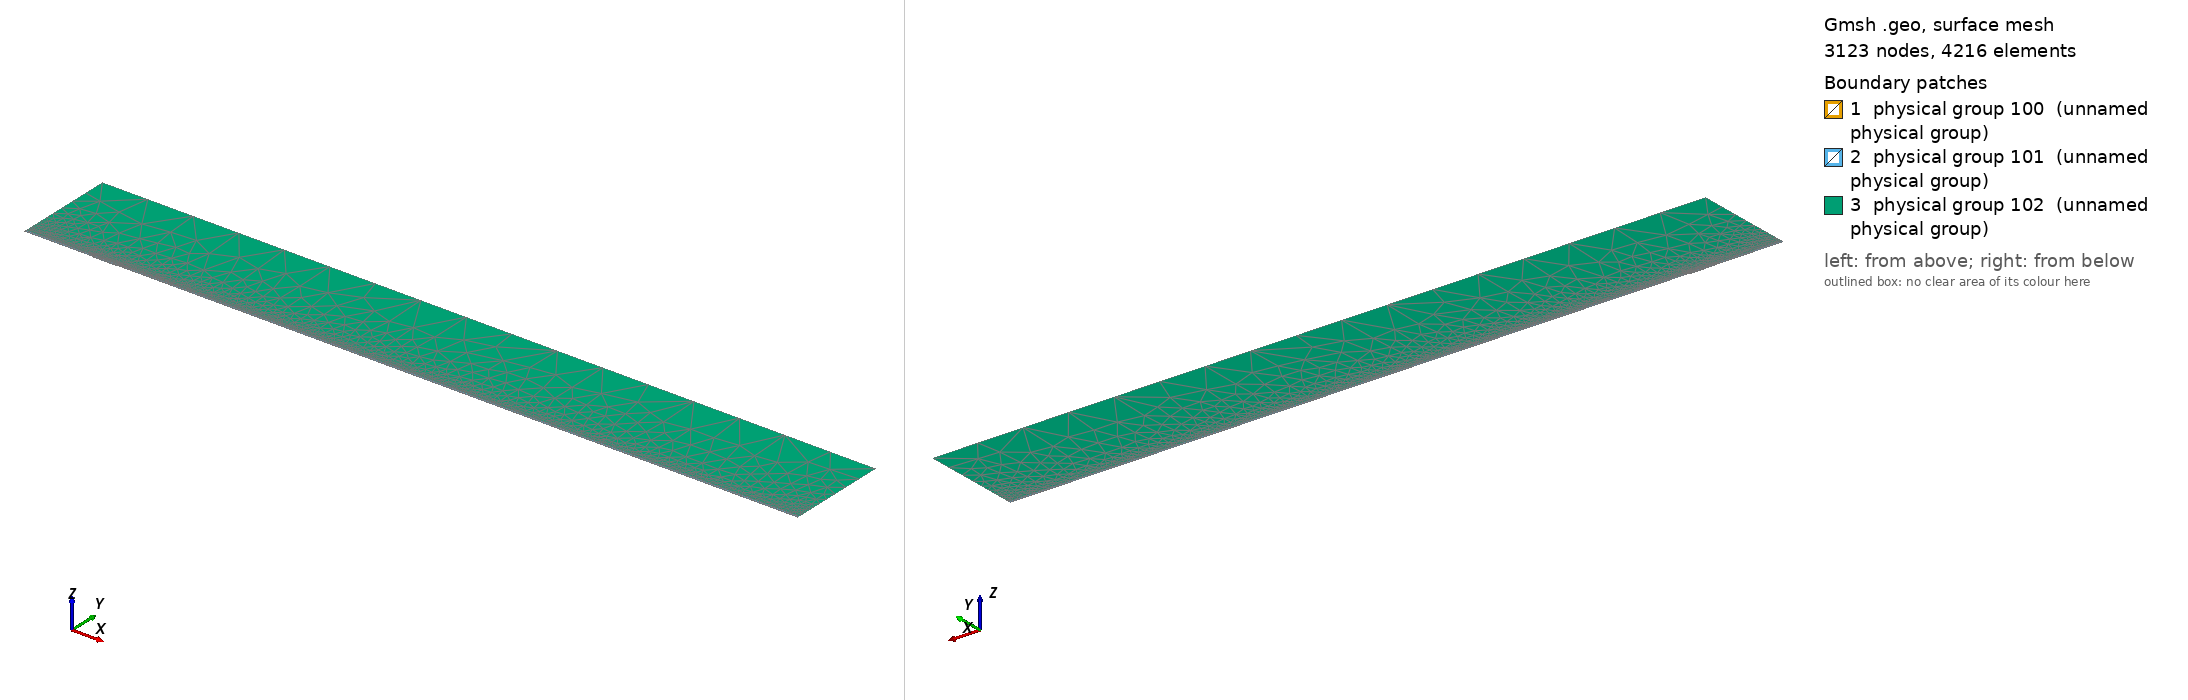

Gmsh geometry script, surface-meshed: 3123 nodes, 4216 surface elements. Boundary patches (legend numbers): 1 physical group 100 (unnamed physical group), 2 physical group 101 (unnamed physical group), 3 physical group 102 (unnamed physical group). Left view from above one corner, right view from below the opposite corner. Legend entries are the model's physical surfaces. The drawing asked Gmsh for element sizes between 1% and 20% of the model's largest extent; the script's own settings can give other sizes.

=== mesh.geo (drawn) ===
// Macro parameters
deltaStar = 1;
D = 1 * deltaStar; // depth of the gap 
W = 39 * deltaStar; // width of the gap
r = 16; // length of non-constant quads upstream and downstream of the gap
s = 8; // length of non-constant quads left and right inside the gap
BL = 0.25 * deltaStar; // height of the second layer of quad elements
BL_upper = 3.5 * deltaStar; // height of the third layer of quad elements
x0 = 100 * deltaStar; // x distance from inflow to gap
lengthOutflow = 1000 * deltaStar; // length after the gap
x3 = W + lengthOutflow; // last point of the domain
height = 150 * deltaStar; // height of the triangular region
triagHeightRegion_inflow = height - BL - BL_upper; // height of the triangular region

// Micro parameters
dx = 0.2; // dx of square elements near the leading and trailing edge of the gap (most resolution-demanding points in the domain)
dy = 1.25 * dx; 
size_triag_v_top = 64; // size of the elements in the upper triangular region

// All the value below are between 0 and 1. =1  means the elements are all equal in size. Avoid using values very close to 1, because we dividing by log(p) in the formula.
dy_in_v_right = 1.5; // heighest quad in the upper layer of quads, in the right part of the gap
dy_in_v_left = 1.75; // heighest quad in the upper layer of quads, in the left part of the gap

// fit (check the file scripts/fit_gmsh.py for more details)
p_in_v_left = 1.0335663036230878 - 1.0234149444433507/(W - 0.8098798097181781)^0.5991729377115732; // densitiy concentration of elements inside the gap, vertically, near the left wall.
p_in_v_right = 1.008073572191136 - 1.1471875292840257/(W - 1.2941255994826328)^0.7890392764815325; // densitiy concentration of elements inside the gap, vertically, near the right wall.
p_in_h_bottom = 0.9; // densitiy concentration of elements inside the gap, horizontally. 
p_in_h_top = 0.9; // densitiy concentration of elements inside the gap, horizontally. 

p_out_h = 0.5; // densitiy concentration of elements outside the gap, horizontally.
p_out_h_upper = 0.5; // densitiy concentration of elements outside the gap, horizontally on the upper layer of quads
p_out_v_inflow_dense = 0.8; // densitiy concentration of elements outside the gap, vertically, near the inflow and the gap
p_out_v_inflow_sparse = 0.99; // densitiy concentration of elements outside the gap, vertically, near the inflow and far from the gap
p_out_v_outflow_dense = 0.9; // densitiy concentration of elements outside the gap, vertically, near the outflow and the gap
p_out_v_outflow_sparse = 0.995; // densitiy concentration of elements outside the gap, vertically, near the outflow and far from the gap
p_triag_h_inflow = 0.8; // densitiy concentration of elements in the triangular region of the domain, horizontally.
p_triag_h_outflow = p_triag_h_inflow; // densitiy concentration of elements in the triangular region of the domain, horizontally.

enlarge_triag_inflow = 1.1; // heigher the value, larger the elements in the triangular region near the inflow
enlarge_triag_outflow = 1.1; // heigher the value, larger the elements in the triangular region near the outflow

// Automated parameters 
a_in_v_right = dx / (W / 2);
a_in_v_left = dx / (W / 2);
a_in_h_bottom = dy / (D / 2);
a_in_h_top = dx / (D / 2);
a_out_h = dx / BL;
a_out_v_inflow_dense = dx / r;
a_out_v_outflow_dense = dx / r;

// for the derivation of the formula, see file 20250123_gmshFormula.md in the docs folder
N_in_v_right = Ceil( Log (a_in_v_right / (1 - p_in_v_right + a_in_v_right * p_in_v_right)) / Log(p_in_v_right) );
N_in_v_left = Ceil( Log (a_in_v_left / (1 - p_in_v_left + a_in_v_left * p_in_v_left)) / Log(p_in_v_left) );
N_in_h_bottom = Ceil( Log (a_in_h_bottom / (1 - p_in_h_bottom + a_in_h_bottom * p_in_h_bottom)) / Log(p_in_h_bottom) );
N_in_h_top = Ceil( Log (a_in_h_top / (1 - p_in_h_top + a_in_h_top * p_in_h_top)) / Log(p_in_h_top) );
N_out_h = Ceil( Log (a_out_h / (1 - p_out_h + a_out_h * p_out_h)) / Log(p_out_h) ) + 1; // + 1 is to correct the fact that the distance is too small to properly approximate the dx length
N_out_v_inflow_dense = Ceil( Log (a_out_v_inflow_dense / (1 - p_out_v_inflow_dense + a_out_v_inflow_dense * p_out_v_inflow_dense)) / Log(p_out_v_inflow_dense) );
N_out_v_outflow_dense = Ceil( Log (a_out_v_outflow_dense / (1 - p_out_v_outflow_dense + a_out_v_outflow_dense * p_out_v_outflow_dense)) / Log(p_out_v_outflow_dense) );

p_for_a_out_v_inflow_sparse_computation = p_out_v_inflow_dense;
p_for_a_out_v_outflow_sparse_computation = (p_out_v_outflow_dense + p_out_v_outflow_dense) / 2;
a_out_v_inflow_sparse = r / (x0 - r) * (1 - p_for_a_out_v_inflow_sparse_computation) / (1 - p_for_a_out_v_inflow_sparse_computation^(N_out_v_inflow_dense + 1));
a_out_v_outflow_sparse = r / (lengthOutflow - r) * (1 - p_for_a_out_v_outflow_sparse_computation) / (1 - p_for_a_out_v_outflow_sparse_computation^(N_out_v_outflow_dense + 1));

N_out_v_inflow_sparse = Ceil( Log(a_out_v_inflow_sparse / (1 - p_out_v_inflow_sparse + a_out_v_inflow_sparse * p_out_v_inflow_sparse)) / Log(p_out_v_inflow_sparse) );
N_out_v_outflow_sparse = Ceil( Log(a_out_v_outflow_sparse / (1 - p_out_v_outflow_sparse + a_out_v_outflow_sparse * p_out_v_outflow_sparse)) / Log(p_out_v_outflow_sparse) );


// second layer of quads
a_out_h_upper = (BL) / (BL_upper) * (1 - p_out_h) / (1 - p_out_h^(N_out_h + 1));
N_out_h_upper = Ceil( Log(a_out_h_upper / (1 - p_out_h_upper + a_out_h_upper * p_out_h_upper)) / Log(p_out_h_upper) );

// ---------------------------
// for triangular region
// ---------------------------
a_triag_h_inflow = (BL_upper) / (triagHeightRegion_inflow) * (1 - p_out_h_upper) / (1 - p_out_h_upper^(N_out_h_upper + 1));
a_triag_h_outflow = a_triag_h_inflow;
N_triag_v_top = Ceil( (x3 + x0) / size_triag_v_top ); // we assume p_triag_v = 1, otherwise the formula is different
N_triag_h_inflow = Ceil( Log(a_triag_h_inflow / (1 - p_triag_h_inflow + a_triag_h_inflow * p_triag_h_inflow)) / Log(p_triag_h_inflow) );
N_triag_h_outflow = Ceil( Log(a_triag_h_outflow / (1 - p_triag_h_outflow + a_triag_h_outflow * p_triag_h_outflow)) / Log(p_triag_h_outflow) );
N_triag_h_inflow = Ceil( N_triag_h_inflow / enlarge_triag_inflow );
N_triag_h_outflow = Ceil( N_triag_h_outflow / enlarge_triag_outflow );

Point(1) = {-x0, 0, 0};
Point(2) = {0,0,0};
Point(3) = {0,-D,0};
Point(4) = {W,-D,0};
Point(5) = {W,0,0};
Point(6) = {x3,0,0};
Point(8) = {x3,height,0};
Point(7) = {x3,BL,0};
Point(9) = {-x0,height,0};
Point(10) = {-x0,BL,0};
Point(11) = {0,BL,0};
Point(12) = {W,BL,0};
Point(13) = {W/2,0,0};
Point(14) = {W/2,BL,0};
Point(15) = {0,-D/2,0};
Point(16) = {W/2,-D,0};
Point(17) = {W,-D/2,0};
Point(18) = {-r,0,0};
Point(19) = {-r,BL,0};
Point(20) = {W + r,0,0};
Point(21) = {W + r,BL,0};
Point(22) = {-x0,BL+BL_upper,0};
Point(23) = {-r,BL+BL_upper,0};
Point(24) = {W + r,BL+BL_upper,0};
Point(25) = {x3,BL+BL_upper,0};
Point(26) = {0,BL+BL_upper,0};
Point(27) = {W/2,BL+BL_upper,0};
Point(28) = {W,BL+BL_upper,0};

Line(1) = {1,18};
Line(2) = {2,15};
Line(3) = {3,16};
Line(4) = {4,17};
Line(5) = {5,20};
Line(6) = {6,7};
Line(7) = {7,25};
Line(8) = {8,9};
Line(9) = {9,22};
Line(10) = {10,19};
Line(11) = {10,1};
Line(12) = {11,14};
Line(13) = {12,21};
Line(14) = {2,13};
Line(15) = {15,3};
Line(16) = {16,4};
Line(17) = {17,5};
Line(18) = {13,5};
Line(19) = {14,12};
Line(20) = {18,2};
Line(21) = {20,6};
Line(22) = {21,7};
Line(23) = {19,11};
Line(24) = {22,10};
Line(25) = {25,8};
Line(26) = {25,24};
Line(27) = {22,23};
Line(30) = {23,26};
Line(31) = {26,27};
Line(32) = {27,28};
Line(33) = {28,24};

// outer quads
Curve Loop(1) = {5, 21, 6, -22, -13, -19, -12, -23, -10, 11, 1, 20, 14, 18};
Plane Surface(1) = {1};

// inside gap
Curve Loop(2) = {2, 15, 3, 16, 4, 17, -18, -14};
Plane Surface(2) = {2};

// triangular region
Curve Loop(3) = {-26, 25, 8, 9, 27, 30, 31,32,33};
Plane Surface(3) = {3};

// 3rd layer of quads
Curve Loop(4) = {-24, 27, 30, 31,32,33, -26,-7,-22,-13,-19,-12,-23,-10};

Plane Surface(4) = {4};


// This defines the surfaces that will be meshed with quad elements
Transfinite Surface {1} = {1, 6, 7, 10};
Transfinite Surface {2} = {3, 4, 5, 2}; // number '2' must match the number '2' of plane surface
Transfinite Surface {4} = {7, 25, 22, 10};

Transfinite Curve {18, 16, 19,32} = N_in_v_right Using Progression p_in_v_right;
Transfinite Curve {-14, -3, -12, -31} = N_in_v_left Using Progression p_in_v_left;

Transfinite Curve {15, -4} = N_in_h_bottom Using Progression p_in_h_bottom;
Transfinite Curve {-2, 17} = N_in_h_top Using Progression p_in_h_top;


Transfinite Curve {11, -6} = N_out_h Using Progression p_out_h;
Transfinite Curve {24, 28, 29, -7} = N_out_h_upper Using Progression p_out_h_upper;
Transfinite Curve {10, 1, 27} = N_out_v_inflow_sparse Using Progression p_out_v_inflow_sparse;
Transfinite Curve {20, 23, 30} = N_out_v_inflow_dense Using Progression p_out_v_inflow_dense;
Transfinite Curve {-21, -22, 26} = N_out_v_outflow_sparse Using Progression p_out_v_outflow_sparse;
Transfinite Curve {-5, -13,-33} = N_out_v_outflow_dense Using Progression p_out_v_outflow_dense;

Recombine Surface {1, 2, 4};

// for triangluar region
Transfinite Curve {8} = N_triag_v_top Using Progression 1;
Transfinite Curve {-25} = N_triag_h_outflow Using Progression p_triag_h_outflow;
Transfinite Curve {9} = N_triag_h_inflow Using Progression p_triag_h_inflow;


// defining boundary
Physical Curve(1) = {9,24,11}; // inlet
Physical Curve(2) = {7,25,6}; // outlet
Physical Curve(3) = {8}; // top
Physical Curve(4) = {1, 20, 2, 15, 3, 16, 4, 17, 5, 21}; // wall


Physical Surface(100) = {1};
Physical Surface(101) = {2, 4};
Physical Surface(102) = {3};
